pico-8 play session: hold ← + tap ❎

[t = 2 s] hold ← ~2s, tap ❎ ~4×
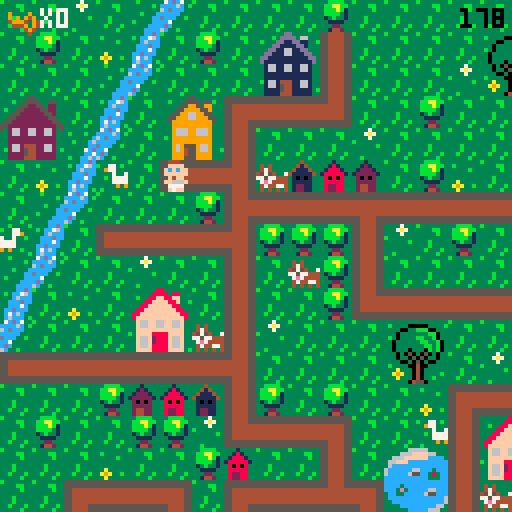
[t = 6 s] hold ← ~6s, tap ❎ ~10×
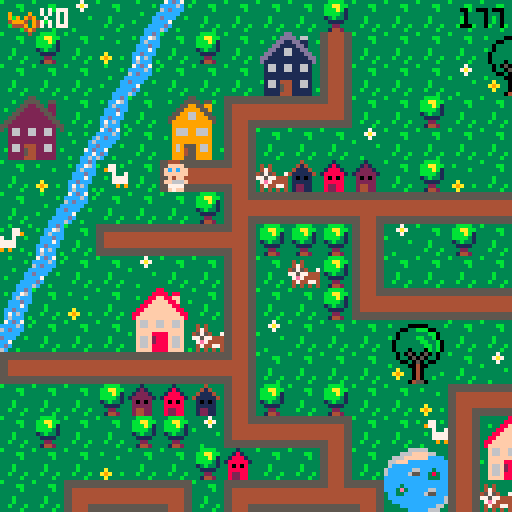

pico-8 cartridge
version 29
__lua__
-- ou est mon doudou ?
-- par lydie, manon et marie (ada tech school)

--menu qui gere les niveaux

function _init()
	create_player()
	scene="intro"
	anim_time=0
	anim_wait=.3
	last=flr(time())
	music(0)
end

function _update()
	if scene=="intro" then
		update_intro()
	elseif scene=="lvl1" then
		update_lvl1()
	elseif scene=="intro2" then
		update_intro2()
	elseif scene=="lvl2" then
	 update_lvl2()
 elseif scene=="intro3" then
		update_intro3()
	elseif scene=="lvl3" then
	 update_lvl3()
	elseif scene=="win" then
		update_win()
 end
end
 
function _draw()
	if scene=="intro" then
		draw_intro()
	elseif scene=="lvl1" then
		draw_lvl1()
	elseif scene=="intro2" then
		draw_intro2()
	elseif scene=="lvl2" then
	 draw_lvl2()
	elseif scene=="intro3" then
		draw_intro3()
	elseif scene=="lvl3" then
	 draw_lvl3()
	elseif scene=="win" then
	 draw_win()
 end
end
-->8
-- intro

function draw_intro()
	cls()
	map(96,0,0,0)
	print("waaaaah ! \n i've lost\n my teddy...",60,20,0)
	print("help me find it!",20,53,0)
	print("you've got 3 minutes \n to finish the game",10,73,2)
	print("press ❎ to start",10,100,1)
end

function update_intro()
	if btnp(❎) then
	scene="lvl1"
	test=flr(time())
	end
end

-- intro2 va du lvl 1 au lvl2

function draw_intro2()
	cls()
	map(96,16,0,0)
	print("ha ha ha! \n i've got \n your teddy!",50,20,0)
	print("i will give it back \n in exchange for 12 bottles!",10,53,0)
	print("don't forget your stroller!",10,73,2)
	print("press ❎ to start",10,100,1)
end

function update_intro2()
	if btnp(❎) then
	scene="lvl2"
	up_player2()
	end
end

-- intro3 va du lvl2 au lvl3

function draw_intro3()
	cls()
	map(96,16,0,0)
	print("thanks for the \n bottles!",60,20,0)
	print("but it's \n not over!!",50,40,0)
	print("your teddy is hidden \n in a locked chest...",20,53,0)
	print("you now have to",23,73,2)
	print("collect 2 bridge parts",15,78,7)
	print("to get to it!",25,83,2)
	print("press ❎ to continue",10,100,1)
end

function update_intro3()
	if btnp(❎) then
		scene="lvl3"
		up_player3()
	end
end
-->8
-- lvl1

-- fonctions principales
function draw_lvl1()
	map_lvl1()
	draw_player()
	draw_ui()
	draw_time()
	stage_clear_lvl1()
	lose()
end

function update_lvl1()
	player_movement()
	update_camera()
end


--fonction qui cree la map
function map_lvl1()
 cls()
 map(0,0,0,0)
 timer()
end

--fonctions qui creent et
--affichent le joueur
function create_player()
	p={
		x=5,
		y=5,
		ox=0,
		oy=0,
		start_ox=0,
		start_oy=0,
		anim_t=0,
		sprite=192,
		keys=0,
		speed=1,
		anim_time=0
		}
end

function draw_player()
	spr(p.sprite, p.x*8+p.ox, p.y*8+p.oy,1,1,p.flip)
end

function animation()
 if time() - anim_time > anim_wait then
  if p.sprite!=0 then 
   p.sprite+=1
   anim_time=time()
    if p.sprite > 195 then
    p.sprite=192
    end
  end
 end
end


-- gestion de la camera
function update_camera()
	local camx=flr(p.x/16)*16
	local camy=flr(p.y/16)*16
	camera(camx*8,camy*8)
end

-- gestion des deplacements
function player_movement()
 animation()
	newx=p.x
	newy=p.y
	
	if p.anim_t==0 then
	 if (btn(⬅️)) then
   newx-=p.speed 
   p.flip=true
   p.sprite = 192
   newox=8
   newoy=0
  end
  if (btn(➡️)) then
   newx+=p.speed 
   p.flip=false
   p.sprite = 192
   newox=-8
   newoy=0
  end
	 if (btn(⬆️)) then 
	  newy-=p.speed 
	  p.sprite=0
	  newox=0
	  newoy=8
	 end
	 if (btn(⬇️)) then 
	  newy+=p.speed
	  p.sprite = 192
	  newox=0
	  newoy=-8
	 end
	end


	
	--gestion des collisions
 if not check_flag(0,newx,newy) and
 (p.x!=newx or p.y!=newy) then
	p.x=newx
	p.y=newy
	p.start_ox=newox
	p.start_oy=newoy
	p.anim_t=1
	end
	
		--animation
	p.anim_t=max(p.anim_t-0.125,0)
	p.ox=p.start_ox*p.anim_t
	p.oy=p.start_oy*p.anim_t
	
	

	--interdiction sortie de la map
	if not check_flag(0,newx, newy) then
		p.x=mid(0,newx,127)
		p.y=mid(0,newy,63)
	else
		sfx(0)
	end

	--player mvt appelle la 
	--fonction interact pour
	--recupere la cle
	interact(p.x, p.y)

	
end

--recuperation des objets

	--verifie un flag
function check_flag(flag,x,y)
	local sprite=mget(x,y)
	return fget(sprite,flag)
end

 --verifie si la tile a 
 --le flag 1
function interact(x,y)
	if check_flag(1,x,y) then
		pick_up_key(x,y)
	end 
	if check_flag(2,x,y) then
		pick_up_stroller(x,y)
	end
	if check_flag(3,x,y) and
 	p.stroller == 1 then
		pick_up_bottle(x,y)
 end
 if check_flag(4,x,y) and
 	p.bottle >= 12 then
 	lvl3 = true
  end
 if check_flag(5,x,y) then
 	pick_up_bridge(x,y)
 	final = true
 end
 if check_flag(6,x,y) then
  pick_up_key3(x,y)
 end
 if check_flag(7,x,y) then
 	pick_up_bear(x,y)
 end 	
end

	--recupere la cle et keys +1
function pick_up_key(x,y)
	next_tile(x,y)
	p.keys+=1
	sfx(1)
end

function pick_up_key3(x,y)
	mset(65,2,86)
	p.keys+=1
	sfx(1)
end

	--remplace la tuile objet
	--par une tuile vide
function next_tile(x,y)
	local sprite=mget(x,y)
	mset(x,y,sprite+1)
end

-- remplace la tuile objet
-- par un sprite donne
function next_tile2(x,y)
	mset(66,4,15)
	mset(67,4,15)
end

function next_tile3(x,y)
	mset(65,1,120)
	mset(66,1,122)
	mset(65,2,69)
end

-->8
-- fins de niveau

-- niveaux
--page game over

function draw_gameover()
	cls()
	map(112,0,0,0)
	print("oh non, time's up! \n my teddy...",50,20,0)
	print("do you want to try again?",3,53,0)
	print("press ❎ to start",3,60,1)
	sfx(08)
end

--fin de niveau
--game over par fin du chrono
function lose()
 if(time() - test) > 180  then
 draw_gameover()
 sfx(8)
 	if (btn(❎)) then
		run()
		end	 
 end
end

--niveau gagne
function stage_clear_lvl1()
 if (p.keys == 1) then
 cls()
 print("level 1 complete!", 5, 50, 7)
 print("press ❎", 5, 60, 7)
 print("to continue", 5, 70, 7)
 	if (btn(❎)) then
 	 scene="intro2"
 	 up_player2()
 	end 
 end
end

function stage_clear_lvl2()
 cls()
 print("level 2 complete !", 5, 50, 7)
 print("press ❎", 5, 60, 7)
 print("to continue", 5, 70, 7)
 	if (btn(❎)) then
 	 scene="intro3"
 	 up_player3()
 	end
end

function win()
	if p.bear == 1 then
		scene="win"
	end
end



-->8
-- user interface
function draw_ui()
 camera()
	spr(70,2,2)
	print("x"..p.keys,10,2,7)
end

function draw_ui_lvl2()
 camera()
	spr(70,2,2)
	print("x"..p.keys,10,2,7)
	spr(85,2,7)
	print("x"..p.bottle,10,9,7)
end

function draw_ui_lvl3()
 camera()
	spr(70,2,2)
	print("x"..p.keys,10,2,7)
	spr(15,50,1)
	print("x"..p.bridge.." sur 2",60,2,7)
end

function timer()
 check = flr(time()) - test
end

function draw_time()
 camera()
 print(abs(flr(check - 180)), 115, 2, 0)
end
-->8
--lvl2

function update_lvl2()
 update_camera()
 player_movement()
 update_stroller()
end

function draw_lvl2()
 map_lvl2()
 draw_player()
 draw_ui_lvl2()
 draw_time()
	lose()
	if lvl3 == true then
		stage_clear_lvl2()
	end
end

function map_lvl2()
 cls(0)
 map(0,0,0,0)
 timer()
end

function up_player2()
	p={
		x=37,
		y=8,
		ox=0,
		oy=0,
		start_ox=0,
		start_oy=0,
		anim_t=0,
		anim_time=0,
		sprite=192,
		keys=1,
		speed=1,
		stroller=0,
		bottle=0
		}
end

 --verifie si la tile a
 --le flag 1
--recupere stroller et pumpkin
function pick_up_stroller(x,y)
	next_tile(x,y)
	p.stroller+=1
	sfx(1)
end

function update_stroller()
 if p.stroller == 1 then
 p.sprite=185
 player_movement2()
 anim_stroller()
 end
end

function pick_up_bottle(x,y)
	next_tile(x,y)
	p.bottle+=1
	sfx(1)
end

function anim_stroller()
 if time() - anim_time > anim_wait then
  if p.sprite!=0 then 
   p.sprite+=1
   anim_time=time()
    if p.sprite > 186 then
    p.sprite=185
    end
  end
 end
end

function player_movement2()
	newx=p.x
	newy=p.y
	
	
	if p.anim_t==0 then
	 if (btn(⬅️)) then
   newx-=p.speed 
   p.flip=true
   newox=8
   newoy=0
  end
  if (btn(➡️)) then
   newx+=p.speed 
   p.flip=false
   newox=-8
   newoy=0
  end
	 if (btn(⬆️)) then 
	  newy-=p.speed 
	  newox=0
	  newoy=8
	 end
	 if (btn(⬇️)) then 
	  newy+=p.speed
	  newox=0
	  newoy=-8
	 end
	end


	
	--gestion des collisions
 if not check_flag(0,newx,newy) and
 (p.x!=newx or p.y!=newy) then
	p.x=newx
	p.y=newy
	p.start_ox=newox
	p.start_oy=newoy
	p.anim_t=1
	end
	
		--animation
	p.anim_t=max(p.anim_t-0.125,0)
	p.ox=p.start_ox*p.anim_t
	p.oy=p.start_oy*p.anim_t
	
	

	--interdiction sortie de la map
	if not check_flag(0,newx, newy) then
		p.x=mid(0,newx,127)
		p.y=mid(0,newy,63)
		--p.start_ox=newox
	 --p.start_oy=newox
	 --p.anim_t=1
	else
		sfx(0)
	end

	--player mvt appelle la 
	--fonction interact pour
	--recupere la cle
	interact(p.x, p.y)

end
-->8
--lvl3

function update_lvl3()
 update_camera()
 player_movement()
 update_stroller()
end

function draw_lvl3()
 map_lvl3()
 draw_player()
 draw_ui_lvl3()
 draw_time()
	lose()
	draw_bear()
	if final == true then
	draw_bridge()
	win()
	end
end

function map_lvl3()
 cls(0)
 map(0,0,0,0)
 timer()
end

function up_player3()
	p={
		x=67,
		y=5,
		ox=0,
		oy=0,
		start_ox=0,
		start_oy=0,
		anim_t=0,
		anim_time=0,
		sprite=192,
		speed=1,
		stroller=0,
		keys=2,
		bottle=10,
		bridge=0,
		bear=0
		}
end


 --recupere le pont
function pick_up_bridge(x,y)
	next_tile(x,y)
	p.bridge+=1
	sfx(1)
end

function draw_bridge()
	if p.bridge ==2 then
	next_tile2()
	end
end

function draw_bear()
	if p.keys == 3 then
	next_tile3()
	sfx(1)
	end
end

function pick_up_bear(x,y)
	next_tile(x,y)
	p.bear+=1
	sfx(1)
end

-->8
-- win


function draw_win()
	cls()
	map(112,16,0,0)
	print("bravo !",50,40,0)
end

function update_win()

end
__gfx__
00044400000444003331333333313333333433333333b33333333333b333333333bbbb3333337333333333333333ccdc37cdc7333333333333b3333355555555
0044440000ffff00331213333318133333414333333b4b33343433333333bb333bbaabb33337a7333b3333333b3cc76ccccc6c3b3b333b33333333b344444444
0ffffff00ffcfcf031222133318881333411143333bb44333474333333333b333bbbab133333733333333b33333c6ccc6cdccc333333333c3333333366666666
0ffffff00ffffff01222221318888813411111433b444bb345754337333333333bbbb313b33333333333333333cccdccccccc33333b333c6333b333c66666666
00ffff0000ff4f0032020233380808333101013333bb4bb377577444333b3333313b3313333333b33333333333ccc7c3dccc33b3333333cc333333cc66666666
0f6666f00f6666f0322222333888883331111133333b444b37e74444333b3333331111333333333333a333333ccdccc3cc733333333337cd3b3333cc66666666
0f7777f00f7777f0324422333822883331221133333b4b333474477433b333b333322333333333333a9a33b33c7c6c33cdc3333333333cc733333ccc44444444
00f77f0000f77f00324422333822883331221133333343333434343433333b333314423333b3333333a333333c6ccc3b6c33b3333b33cc6c3333cccc55555555
555555555544445555555555555555555544445555444455554444555555555555444455554444555555555555555555555555555544445555555555b3333333
5555555555444455555555555555555555444455554444555544445555555555554444555544445555555555555555555555555555444455444444443333bb33
44444444554444555544444444444455554444444444445544444444444444444444445555444444554444444444445555444455554444556666666633333b33
44444444554444555544444444444455554444444444445544444444444444444444445555444444554444444444445555444455554444556666666633333333
444444445544445555444444444444555544444444444455444444444444444444444455554444445544444444444455554444555544445566666666333b3333
444444445544445555444444444444555544444444444455444444444444444444444455554444445544444444444455554444555544445566666666333b3333
55555555554444555544445555444455555555555555555555555555554444555544445555444455555555555555555555444455555555554444444433b333b3
55555555554444555544445555444455555555555555555555555555554444555544445555444455555555555555555555444455555555555555555533333b33
33333333333333333333333883333333333333355333333333333335533333333333333dd333333333333366666333333333330b0333333333333330b0333333
3b3333000003333b3333338888388333333b33555533553333b3335555355b333333b3dddd3663333333666ffff663333b3330bbb033b3333b33330bb033b333
33330033bbb0033333b3388ff88ff333333335522553223333333559955993333b333dd11dd1133b33666ffffffcccc333330bb3bb03333b333330bbbb03333b
33303333333bb033333388ffff88f33b3b3355222255223333335599995593333333dd1111dd1333366fffcccccccccc3b303b33b33003333333303bbb033333
3b303333bb33b03333388ffffff8833333355222222552333335599669955333333dd116611dd33336cccccccccccccc330333333b3303333b330b33b3303333
330333333bb33b033388ffffffff88333355222222225533335599966999553333dd11166111dd336cccccc66ccc3ccc3330bbbbbbb033333330bbb333303333
3303333333bb3b03388ffffffffff883355222222222255333599999999995333dd1111111111dd36ccccc655cc383cc330bb33bb3bb03333330bbbbbb303333
33033303330b3b0338ffffffffffff83552222222222225533399999999993333d111111111111d3ccccccccccc333cc30bbb333333b30333330bbb3bbb03333
333030503050303333f66ff66ff66f33532662266226623533396669966693333316611661166133cccccccccccccccc0333333bbbb33303330bbbbb3bbb0333
333033050503303333f66ff66ff66f33332662266226623333396669966693333316611661166133cccc3ccccccccccc0333b3bb33330033330bbbbbb3333033
333300305030033333ffffffffffff3333222222222222333b399999999993333311111111111133ccc3e3ccccc66ccc30bbbbbbbb3b033b330bbbbbbb333033
3b33330040033333b3ffff8888ffff333322222222222233333999999999933333111111111111333cc33ccccc655ccc0bbb3bb3bbbbb0333b0bbbbb3bb33033
333a33304033333333f66f2888f66f33332662444226623333396955596693333b166144411661333cccccccccccccc6bbbbbb3333bbbb033330bbbbbb33033b
33a9a330403333b333f66f2888f66f333b2662544226623b333969455966933b331661544116613333ccccccccccccc63b3333344333b33038330b3333303333
333a33304033b33333f66f8888f66f3333222254422222333339994559999333331111544111113b3333ccccccccc66333300044540333338e83300450033b33
333333045503333333ffff8888ffff3b332222444222223333399955599993333311114441111133333333ccccc6663300000444455000003833304455003333
33344443330044033333333333b3333b66666666666666660000000000000000056666666666665000000000666666660566666666666650000000000000c000
3444773330044003b33773b3b33773339666696666666666900009000555555505666666666666505555555066666666056666666666665055555555000ccc00
404433330999999033977333333779339696949666666666909094900566666605666666666666506666665066666666056666666666665066666666001ccc10
444444439909909933337337733733b3499946946666666649994094056666660566666666666650666666506666666605666666666666506666666600611160
344444449999999933b3777777773333644496946666666604449094056666660566666666666650666666506666666605666666666666506666666600677760
33347444909999093333777777773333666649466666666600004940056666660566666666666650666666506666666605666666666666506666666600677760
33443344990000993333393993933b33666664666666666600000400056666660555555555555550666666505555555505666666666666506666666600677760
34434443099999903b3333333333333b666666666666666600000000056666660000000000000000666666500000000005666666666666506666666600066600
00888800003cccc3b3333333000444005ffff5553b30c033b3333333221dd2222222222222222222222222222222222222222222222222226666665000000000
088888802003dddc3333bb3350ffffdcff5f5f55b30ccc033333bb3311cccccccccccccccccccccccccccccc2222222222222222222222226666665000000000
8888888832033ddc33333b335ffcfcfcfffff644301ccc1033333b3311c0000000000000000000000000000c2222222220022222222222226666650c00000000
88777788320000dc333333335ffffffc46666614306111603333333311c0700777700000007777700777000c222222220770222222222222666650c600000000
887777883cccccc0333b33330cff4fc64666611f30677760333b333311c0000000000000000000000000000c220222020770222222222222666650cc00000000
8888888832cccc23333b333302cccc26f111111f30677760333b333311c0000000000000000000000000000c222022020770222222222222666507cd00000000
08888880252cc25233b333b3252cc252ff11115f3067776033b333b311c0777770777770000777770777770c22220222077022222222222255550cc700000000
008888003230032333333b330266002655dd5dd53306660333333b3311c0700070700070000700070700070c2222222207702222222222220000cc6c00000000
3300000330000033cdcdddeeddddcdcdddd22dd222dd22dd2222222211c0700070700070070700070700070d200022220770002222222222dddddaaaaadddddd
300bbb0330b3bb00dddcdfffffdcdddddd2442244422442d2222222211c0700070700070000700070700070d222222220770770002222222ddddaaaaaaaddddd
00bb3bb00bbb3330ddcdf87878fdcddddd2442444442442d2222222211d0700070700070070700070700070d222222220770770770002222dddfffffffffdddd
0bbb3bb003bbbbbbdcdf8888888fddcdddd22444444422dd2222222211d0700070700070000700070700070d220022220770770770770222ddeff33f33ffeddd
0b3bbb330333b330ddef8228228feddddddd245745742ddd2222222211d0777770777770000777770777770d207700220777777777770222ddeff37f37ffeddd
00333b3000033300def822222228fedddddd245545542ddd2222222211d0000000000000000000000000000d207777007777777777770222dd9fffffffffdddd
3003333033045003def882222288fedddddd244444442ddd2222222211d0000000000000000000000000000d220777777777777777770222ddd9ffe7effddddd
3000040033045033dddf822f228fddddddddd2445442dddd2222222211dddddddddddddddddddddddddddddd222077777777777777770222dddd6fffff6ffddd
00b0044030450033ddddf8fff8fdddddddddd2244422dddd330aaa0366666666555554060666606602244422222207777777777777770222ddff6666666ffddd
0bbb00400450bb00dffddfffffdddffddddd224222422ddd30ffff0366000066054445409606090602444442222220777777777777770222ddff5666665ddddd
00bbb004450bbb33dffdeeeeeeeedffdddd24444444442dd0ff3f3f0609449066052225090909490604d4d40222222077777777777770222dddd5555555ddddd
003340044533bb30ddeeeeeeeeeeeedddd2442444442442d0ffffff004944940052225404999409460444440222222207777777777702222dddf5555555fdddd
3000040444453303ddffeeeeeeeeffdddd2422244422242d30ffef0304999940055554400444909404245424222222220777777777022222dddff55555ffdddd
3333304445000033ddff77777777ffdddd2224424244222d0f6666f060499406044454066000494060022200222222222000000000222222dddffdddddffdddd
3b33330445033333dffff777777ffffdddd24442224442dd0f5555f060444406044450666666040604422244222222222222222222222222dddefdddddfedddd
33333044455033b3dffff777777ffffdddd24442d24442dd30f55f0360000006600006666666606604400044222222222222222222222222dddddddddddddddd
05050505050505050505050505050505050505050505050505050505050505058005050505050505050505050505050505050505050505050505050505050505
05058500000000000000000000000000000000000000000000000000000000000000000000000000000000000000000000000000000000000000000000000000
00000000000000000000000000000000000000000000000000000000000000000000000000000000000000000000000000000000000000000000000000000000
00000000000000000000000000000000000000000000000000000000000000000000000000000000000000000000000000000000000000000000000000000000
00000000000000000000000000000000000000000000000000000000000000000000000000000000000000000000000000000000000000000000000000000000
00000000000000000000000000000000000000000000000000000000000000000000000000000000000000000000000000000000000000000000000000000000
00000000000000000000000000000000000000000000000000000000000000000000000000000000000000000000000000000000000000000000000000000000
00000000000000000000000000000000000000000000000000000000000000000000000000000000000000000000000000000000000000000000000000000000
dddddddaddddddddddddddd7dddddddddddddddd7dddddd700000000000000000000000000000000000000000000000000000000000000000000000000000000
dddddddddddddddddddddddddddddddddaddddadd7dddd7d00000000000000000000000000000000000000000000000000000000000000000000000000000000
dddddddaddddddddddddddd7dddddddddddaadddddd77ddd00000000000000000000000000000000000000000000000000000000000000000000000000000000
dddddddaddddddddddddddd7ddddddddddaddadddd7dd7dd00000000000000000000000000000000000000000000000000000000000000000000000000000000
ddddddaaaddddddddddddd777dddddddddaddadddd7dd7dd00000000000000000000000000000000000000000000000000000000000000000000000000000000
dddddaaaaaddddddddddd77777dddddddddaadddddd77ddd00000000000000000000000000000000000000000000000000000000000000000000000000000000
ddddaaaaaaaddddddddd7777777ddddddaddddadd7dddd7d00000000000000000000000000000000000000000000000000000000000000000000000000000000
adaaaaaaaaaaadad7d77777777777d7ddddddddd7dddddd700000000000000000000000000000000000000000000000000000000000000000000000000000000
ddddaaaaaaaddddddddd7777777dddddadddd7dddadddd7d00000000000000000000000000000000000000000000000000000000000000000000000000000000
dddddaaaaaddddddddddd77777dddddddddd777daaaddddd00000000000000000000000000000000000000000000000000000000000000000000000000000000
ddddddaaaddddddddddddd777dddddddddddd7dddadddddd00000000000000000000000000000000000000000000000000000000000000000000000000000000
dddddddaddddddddddddddd7dddddddddddddddddddddddd00000000000000000000000000000000000000000000000000000000000000000000000000000000
dddddddaddddddddddddddd7dddddddddddddddddddddddd00000000000000000000000000000000000000000000000000000000000000000000000000000000
dddddddddddddddddddddddddddddddddddddddddd7ddddd00000000000000000000000000000000000000000000000000000000000000000000000000000000
dddddddaddddddddddddddd7dddddddddadddddadddddd7d00000000000000000000000000000000000000000000000000000000000000000000000000000000
dddddddddddddddddddddddddddddddddddddddddddddddd00000000000000000000000000000000000000000000000000000000000000000000000000000000
0000000005cccccccccccc5000000000cccccccc05cccccccccccc5000000000dddddddd00044400000444000000000000000000000000000000000000000000
0555555505cccccccccccc5055555550cccccccc05cccccccccccc5055555555dddddddd50ffffdc50ffffdc0000000000000000000000000000000000000000
05cccccc05cccccccccccc50cccccc50cccccccc05cccccccccccc50ccccccccdddddddd5ffcfcfc5ffcfcfc0000000000000000000000000000000000000000
05cccccc05cccccccccccc50cccccc50cccccccc05cccccccccccc50ccccccccdddddddd5ffffffc5ffffffc0000000000000000000000000000000000000000
05cccccc05cccccccccccc50cccccc50cccccccc05cccccccccccc50ccccccccdddddddd0cff4fc60cff4fc60000000000000000000000000000000000000000
05cccccc05cccccccccccc50cccccc50cccccccc05cccccccccccc50ccccccccdddddddd02cccc262c2cc2c20000000000000000000000000000000000000000
05cccccc0555555555555550cccccc505555555505cccccccccccc50ccccccccdddddddd252cc252c5cccc5c0000000000000000000000000000000000000000
05cccccc0000000000000000cccccc500000000005cccccccccccc50ccccccccdddddddd02660026202602020000000000000000000000000000000000000000
00044400000444000004440000044400000444000004440000000000000000000000000000000000000000000000000000000000000000000000000000000000
00ffff0000ffff0000ffff0000ffff00004444000044440000000000000000000000000000000000000000000000000000000000000000000000000000000000
0ffcfcf00ffcfcf00ffcfcf00ffcfcf00ffffff00ffffff000000000000000000000000000000000000000000000000000000000000000000000000000000000
0ffffff00ffffff00ffffff00ffffff00ffffff00ffffff000000000000000000000000000000000000000000000000000000000000000000000000000000000
00ff4f0000ff4f0000ff4f0000ff4f0000ffff0000ffff0000000000000000000000000000000000000000000000000000000000000000000000000000000000
0f666ff00f6666f00ff666f00f6666f00f6666f00f6666f000000000000000000000000000000000000000000000000000000000000000000000000000000000
007777000f7777f0007777000f7777f00f7777f00f7777f000000000000000000000000000000000000000000000000000000000000000000000000000000000
00ff7f0000f77f0000f7ff0000f77f0000f77f0000f77f0000000000000000000000000000000000000000000000000000000000000000000000000000000000
__gff__
0000010101010101010101010101010000000000000000000000000000002000010101010101010101010101010101010101010101010101010101010101010101000101020000010100000001000000010400001008000000000000000001000101000000000000000000000000000001010000000010000040800000000000
0000000000000000000000000000000000000000000008080000000000000000000000000000080800000000000000000000000000000000000000000000000000000000000000000000000000000000000000000000000000000000000000000000000000000000000000000000000000000000000000000000000000000000
__map__
070709070e0c070707070807070707070707070704020307432a2b4207072021082c2d2c2d080808080808080808080808606108080808080808080808080808474e4a080b606108080808080808080808080808080808080808080808080808474e4e4e4e4e4e4e4e4e4e4e4e4e4e4a66666666666666666666666666666666
0708070a0b07080728291107070707202107070707110707073a3b4207073031083c3d3c3d5656565656565656565656567071565656565656555656565656084c774d0d0c7071525252522e2f202160612c2d2c2d2c2d5252525656085651084cb8b8b8b8b8b8b8b8b8b8b8b8b8b84d66666666666666666666666666666666
0707070e0c0707073839110707070930310707080714101013074222232021070820212c2d5656202160612e2f2c2d56562e2f565620212e2f606160610856084c794d0b2e2f52565652523e3f303170713c3d3c3d3c3d5252202152565652084cb8b8b8b8b8b8b8b8b8b8b8b8b8b84d665758595a6666666666666666666666
2425070b072627121010150707080707070707070707070811070732330431070830313c3d5656303170713e3f3c3d56563e3f565630313e3f70717071085608484b5e0c3e3f52525252525252525252525252525252525252303152085252084cb86263b8b8b8b8b8b8b8b8b8b8b84d666768696a6666666666666666666666
34350d0c07363711070707090707070707070712101010101508070711070707085656565656562c2d5656565656565656565656562e2f56565656562c2d560808560b07565652522e2f60610808082021525252606160615252525208522c2d4cb87273b8b8b8b8b8b8b8b8b8b8b84d66666666666666666666666666666666
070a0b42071a10180604030207080a0703070711080807070707070811070707085156565556563c3d5556565656565656565656563e3f56565656563c3d5608080e0c56565656523e3f70715252523031522e2f707170710808525208523c3d4cb8b8b8b8b8b8b8b8b8b8b8b8b8b84d66666666666666666666666666666666
070e0c0707070819101010171010101010171018070707121010101015070808082e2f60612021606120212e2f606156562c2d56566061562e2f56562c2d5608080b2e2f1f565652525252525252525208523e3f5252525252080852085252084cb8b8b8b8b8b8b8b8b8b8b8b8b8b84d66666666666666666666666666666666
430b071a10101018080808110907080707110711400707110407070707070708083e3f70713031707130313e3f707156563c3d56567071563e3f55563c3d5608080c3e3f1f2c2d52525252525252525208522e2f5208082021525252085252084cb8b8b8b8b8b8b8b8b8b8b8b8b8b84d66666666666666666666666666666666
0e0c070709070711070608110707070704110711030808110708202107121017082e2f56765656565656565656202156562c2d56562e2f562e2f20212c2d5608086061561f3c3d0808202160612e2f5208523e3f5252523031525256565656084cb8b8b8b8b8b8b8b8b8b8b8b8b8b84d66666666666666666666666666666666
0b070a0722230711070708141010101010150714101010180707303107110911083e3f56565656565656565656303156563c3d56563e3f563e3f30313c3d56080870711f1f52525252303170713e3f5208522e2f5252522021525656565656084cb8b8b8b8b8b8b8b8b8b8b8b8b8b84d66666666666666666666666666666666
0c0707073233061109070707202107070707072627070811242507070a110a11082e2f202160612c2d2c2d5656202156562e2f565620215656565656565656080852525252606152525252525252525208523e3f0808083031085660615256084cb8b8b8b8b8b8b8b8b8b8b8b8b8b84d666666665b5c5d665d5d5d6666666666
1a10101010101018070707073031070907070736370708113435071210150711083e3f303170713c3d3c3d5656303156563e3f56563031565656565656565608085252525270606152522e2f2e2f2e2f085252525252525252080870715256084cb8b8b8b8b8b8b8b8b8b8b8b864654d666666666b6c6d666666666666666666
070707080203041108070807070a12101010101013070711070707110807071108085656565656565656565656565656562e2f56562c2d2c2d2c2d60612c2d2e085252525260707152523e3f3e3f3e3f2e2f52525252080808525252525256084cb8b8b8b8b8b8b8b8b8b8b8b874754d666666667b7c7d666666666666666666
070807070808091410101307074211222307070411030711060704110709121508085556565656565656565656565656563e3f56563c3d3c3d3c3d70713c3d3e0852522c2d70715252525252525252523e3f2c2d5252525208525252525252084cb8b8b8b8b8b8b8b8b8b8b8b8b8b84d66666666666666666666666666666666
0707070a07070803070711072a2b11323320210719101016101010154207110a082c2d5656202160612c2d2c2d202160612c2d555656565656565656565656080852523c3d60615252525252606152522e2f3c2c2d2c2d520852080808525608484b4b4b4b4b4b4b4b4b4b4b4b4b4b4966666666666666666666666666666666
0707121010130712101016133a3b11060730310a112627072223070707071410083c3d5656303170713c3d3c3d303170713c3d56565656202156562e2f2c2d080852525252707108082c2d08707152523e3f523c3d3c3d520852085252522c2d0000000000000000000000000000000000000000000000000000000000000000
20211128291410150707071410101507070907071136370832330a070420210708085656565656565656565656565656562e2f2c2d2021303156563e3f3c3d600852525252085252523c3d520852525220215252525252520852525208523c3d474e4e4e4e4e4e4e4e4e4e4e4e4e4e4ab0b7b7b7b7b7b7b7b7b7b7b7b7b7b7b3
30311138390a0907072627070707040a070a090711080712101010101330310708085656565656565656565656565655563e3f3c3d3031565656565656565670086061525208522e2f5252525252525230315252202152525252522c2d5656084cb8b8b8b8b8b8b8b8b8b8b8b8b8b84db5b8b8b8b8b8b8b8b8b8b895b8b8b8b6
07071910101010130736370707071210101013081107071108072a2b11070a0708085660612e2f20212021565660612e2f565656562c2d565656565656565608087071525208523e3f525208525252522e2f5208303152085252523c3d5656084cb8b8b8b8b8b8b8b8b8b8b8b8b8b84db5b8a4b8b8b895b8b8b8b8b8b8b8b8b6
07041122230808191010101303071140070711081107041107073a3b1107070908085570713e3f30313031565670713e3f565656563c3d565656565656565608085252525208525252520808080808523e3f52085252522e2f525252085252084cb86e6fb8b8b8b8b8b8b8b8b8b8b84db5b8b89091b8b8b8b8a5b89091b8b8b6
070711323306081109070a19101015070707141016101016101307081106070308085656565656565656562e2f56565656565656562c2d56562e2f2e2f565608085252606108522e2f52525252085252606152085252523e3f52085208522c2d4cb87e7fb8b8b8b8b8b8b8b8b8b8b84db5b8b8a0a1b8b8b8b8b8b8a0a1b8b8b6
09071410101010180a0a09110720210707070708090702020a1910101610101008085656565656565656563e3f56565656565656563c3d56563e3f3e3f565608085252707108523e3f522c2d5208525270715220212021085252085208523c3d4cb8b8b8b8b8b8b8b8b8b8b8b8b8b84db5b8b8b8b8b8b8b8b8b8b8b8b8a4b8b6
070a090707070711072021110730020709070607090709090711020709080707082c2d2e2f2021565660612c2d2c2d5656202156562c2d56562e2f5556565608085252525252520852523c3d52085252525252303130315252606152085252084cb8b8b8b8b8b8b8b8b8b8b8b8b8b84db5b894b8b8b8b8b8b8b8b8b8b8b8b8b6
0a09070808121018033031141710101010101307070809090711070707070907083c3d3e3f3031565670713c3d3c3d5656303156563c3d56563e3f56565656080820212021202108525252525260612c2d5252525252522e2f707152525252084cb8b8b8b8b8b8b8b8b8b8b8b8b8b84db5b8b8b8b8b8b86465b8b8b894b8b8b6
0a0908080311091410101307110607090708110407070a09081108030607070708085656562c2d565656565656606156562c2d56562c2d56562e2f5656565608083031303130312c2d0808080870713c3d0808080808523e3f525252525220214cb8b8b8b8b8b8b8b8b8b8b8b8b8b84db5b8b8b895b8b87475b8b8b8b8b8b8b6
070408121015070807071107110722230a07110709090904031910101013070808085656553c3d565656565656707156563c3d56563c3d56563e3f5656565608085252525252523c3d52525252525252525252525252525252525260615230314cb8b8b8b8b8b8b8b8b8b8b8b8b8b84db5b8b8b8b8b8b8b8b8b8b8b8b8b8b8b6
070804141307041417101610150732330707141010101010101526270811070a0808562c2d2e2f56562e2f565620215656202156562c2d56562e2f2e2f2e2f2e085252202152525252525252522e2f2e2f56562e2f08080808085270715220214cb8b8b8b8b8b8b8b8b8b8b8b8b8b84db5b89293b8b8b89091b8b8b89293b8b6
1010101015070a0711040a070809070703070a4009070702080736370a1107070808563c3d3e3f56563e3f565630315556303156563c3d56563e3f3e3f3e3f3e085252303108080808080808083e3f3e3f2e2f3e3f5252525252522c2d5230314cb8b8b8b8b8b8b8b8b8b8b8b8b8b84db5b8a2a3b894b8a0a1b8b8b8a2a3b8b6
282907070a0926271107070707121010171013072021090a09070707071109070808565656565656562e2f56562c2d2c2d2e2f5656606156565656565656560808525252525252525252525252521e1e523e3f52525208080808083c3d5220214cb8b8b8b8b8b8b8b8b8b8b8b8b8b84db5b8b8a4b8b8b8b8b8a5b895b8b8b8b6
383920210909363711072a2b4211202111080207303107070a08070a47114a090808565656565656563e3f56563c3d3c3d3e3f565670715656565656565656080808080808080808085252522c2d5252525252525252085252525252525230314cb8b8b8b8b8b8b8b8b8b8b8b8b8b84db5b8b8b8b8b8b8b8b8b8b8b8b8b8b8b6
0707303124250a0811073a3b421130311108080803070804032627074c444d0a0820212c2d606160612e2f56565656565656565656565556562e2f60612021080852525252525252525252523c3d5252522c2d525252085252522c2d2c2d2021484b4b4b4b4b4b4b4b4b4b4b4b4b4b49b1b4b4b4b4b4b4b4b4b4b4b4b4b4b4b2
0707070734350808141010101015090a14101010101010101b363707484b49070830313c3d707170713e3f08080808080808080808080808083e3f707130310808080808080808080808080808080808083c3d080808080808083c3d3c3d30310000000000000000000000000000000000000000000000000000000000000000
